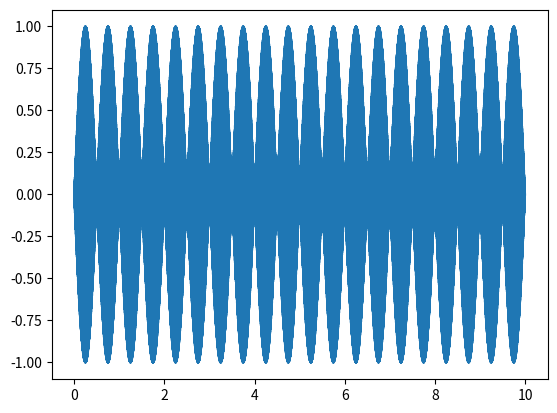

Write the Python code that produced this figure.
import matplotlib.pyplot as plt
import numpy as np
x = np.linspace(0, 10, int(44100 * 10))
y = np.sin(6.28318530718 * x) * np.sin(2764.60153516 * x)
fig, ax = plt.subplots()
ax.plot(x, y)
plt.show()